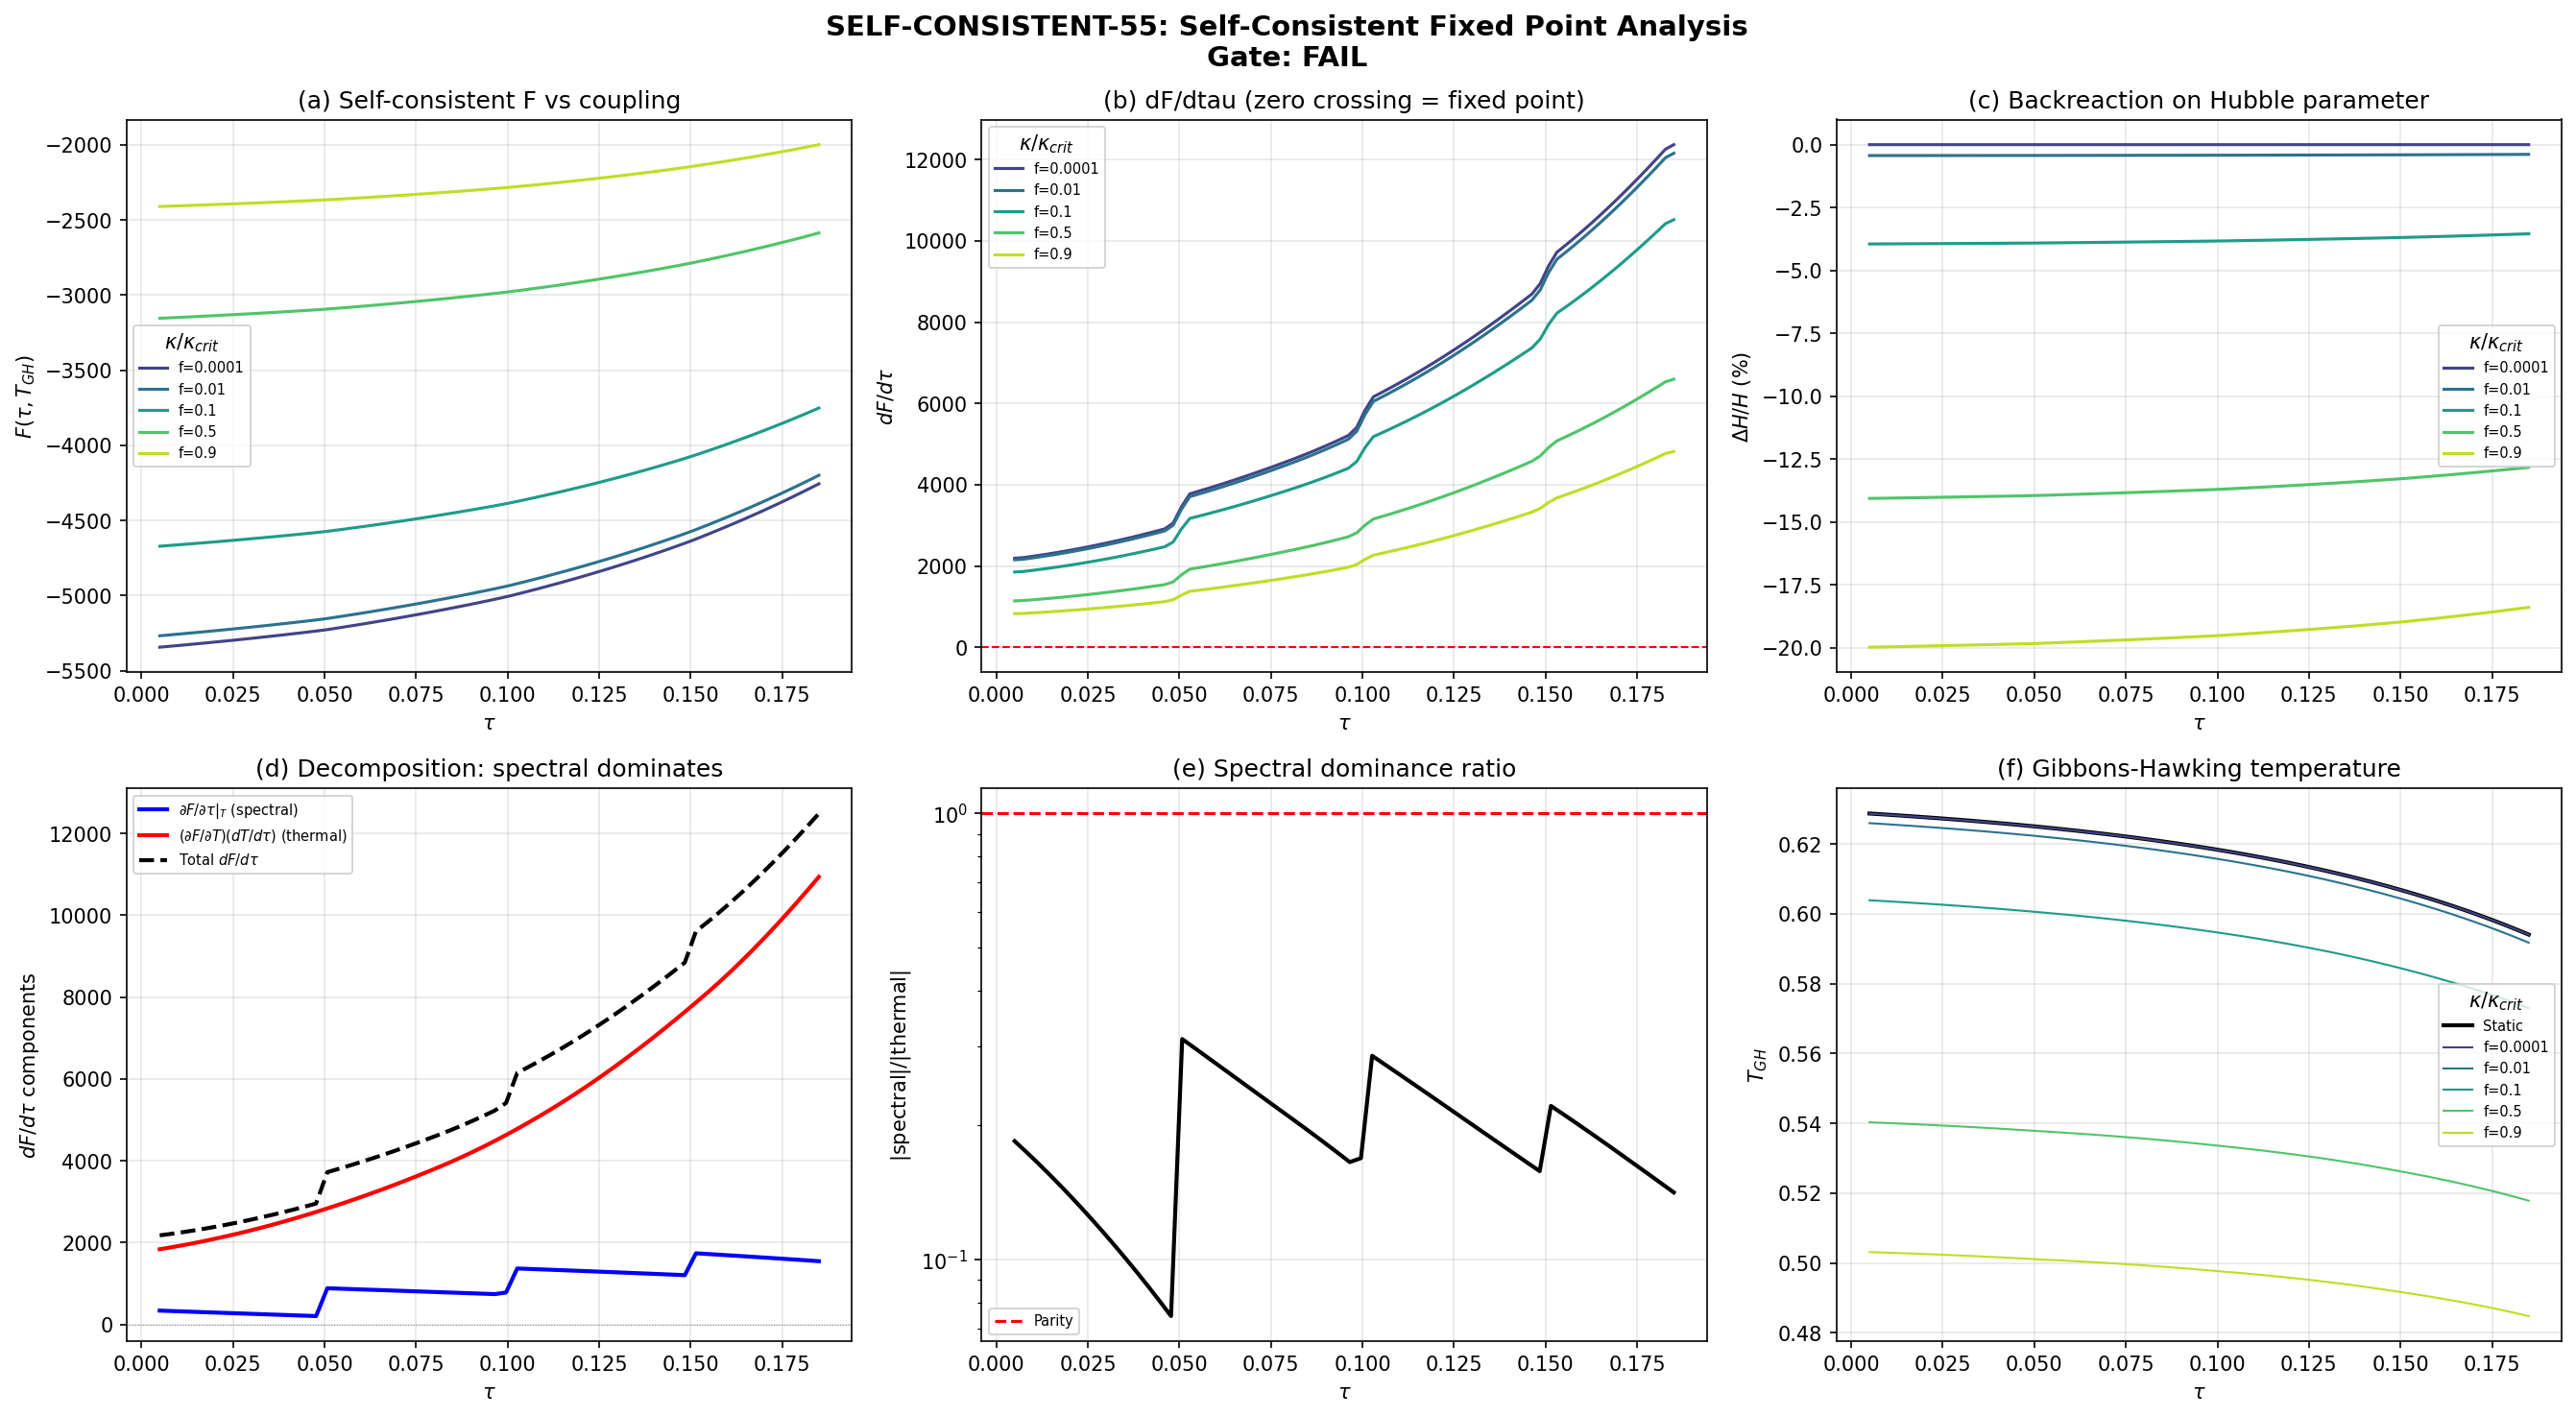

Reproduce this figure in Python.
#!/usr/bin/env python3
"""
SELF-CONSISTENT-55: Self-consistent fixed point for F(tau, T_GH)

Solve dF(tau, T_GH(tau))/dtau = 0 self-consistently where T_GH depends on tau
through H(tau), and H itself depends on the energy content including F.

Gate: SELF-CONSISTENT-55
  PASS: fixed point exists with positive Hessian
  FAIL: no fixed point

Author: hawking-theorist
Session: S55
"""

import sys
sys.path.insert(0, 'computations')
from canonical_constants import *

import numpy as np
from scipy.interpolate import CubicSpline
import matplotlib
matplotlib.use('Agg')
import matplotlib.pyplot as plt

print("=" * 70)
print("SELF-CONSISTENT-55: Self-Consistent Fixed Point for F(tau, T_GH)")
print("=" * 70)

# ============================================================
# 1. LOAD DATA
# ============================================================

d_sf = np.load('computations/session-54/s54_scale_factor.npz')
tau_sf, H_sf = d_sf['tau'], d_sf['H']
cs_H_func = CubicSpline(tau_sf, H_sf, extrapolate=True)

d_cont = np.load('computations/session-55/s55_euclid_continuum.npz')
tau_cont = d_cont['tau_grid']
F_cont = d_cont['F_continuum']
lnZ_cont = d_cont['ln_Z_continuum']

d_dos = np.load('computations/session-44/s44_dos_tau.npz')
tau_dos_values = np.array([0.00, 0.05, 0.10, 0.15, 0.19])
tau_dos_labels = ['tau0.00', 'tau0.05', 'tau0.10', 'tau0.15', 'tau0.19']

n_modes = 992  # (local)
omega_matrix = np.zeros((5, n_modes))
for i, label in enumerate(tau_dos_labels):
    omega_matrix[i] = d_dos[f'{label}_all_omega']
dim2 = d_dos['tau0.00_all_dim2']

# Lattice data
d_euclid = np.load('computations/session-55/s55_euclid.npz')
tau_euclid = d_euclid['tau_values']
E_sp_euclid = d_euclid['E_sp']  # (50, 8)

print(f"Loaded: {n_modes} continuum modes, total weight = {dim2.sum():.0f}")
print(f"H range: [{H_sf.min():.4f}, {H_sf.max():.4f}]")
print(f"F range (static): [{F_cont.min():.1f}, {F_cont.max():.1f}]")


# ============================================================
# 2. FAST SPECTRUM + FREE ENERGY FUNCTIONS
# ============================================================

def get_spectrum(tau_val):
    """Vectorized linear interpolation of 992-mode spectrum."""
    tau_c = np.clip(tau_val, 0.0, 0.19)
    idx = np.searchsorted(tau_dos_values, tau_c) - 1
    idx = max(0, min(idx, 3))
    frac = (tau_c - tau_dos_values[idx]) / (tau_dos_values[idx+1] - tau_dos_values[idx])
    return np.maximum(omega_matrix[idx] * (1 - frac) + omega_matrix[idx+1] * frac, 1e-10)


def compute_F(tau_val, T):
    """F = -T * sum dim^2 * ln(1 + exp(-omega/T)) on continuum."""
    if T <= 1e-15:
        return 0.0, 0.0
    omegas = get_spectrum(tau_val)
    x = omegas / T
    ln_terms = np.where(x < 50, np.log(1.0 + np.exp(-x)), np.exp(-x))
    lnZ = np.sum(dim2 * ln_terms)
    return -T * lnZ, lnZ


def compute_F_lattice(tau_val, T):
    """F on the 8-mode lattice."""
    if T <= 1e-15:
        return 0.0, 0.0
    tau_c = np.clip(tau_val, tau_euclid[0], tau_euclid[-1])
    idx = np.searchsorted(tau_euclid, tau_c) - 1
    idx = max(0, min(idx, len(tau_euclid) - 2))
    frac = (tau_c - tau_euclid[idx]) / (tau_euclid[idx+1] - tau_euclid[idx])
    omegas = E_sp_euclid[idx] * (1 - frac) + E_sp_euclid[idx+1] * frac
    omegas = np.maximum(omegas, 1e-10)
    x = omegas / T
    ln_terms = np.where(x < 50, np.log(1.0 + np.exp(-x)), np.exp(-x))
    lnZ = np.sum(ln_terms)
    return -T * lnZ, lnZ


# ============================================================
# 3. SELF-CONSISTENT SOLVER
# ============================================================

def solve_sc(tau_arr, kappa, compute_F_func, max_iter=300, tol=1e-10, relax=0.3):
    """Solve H^2 = H_0^2 + kappa*F iteratively at each tau."""
    n = len(tau_arr)
    H_sc = np.zeros(n)
    F_sc = np.zeros(n)
    T_sc = np.zeros(n)
    conv = np.ones(n, dtype=bool)

    for j, tau in enumerate(tau_arr):
        H0 = float(cs_H_func(np.clip(tau, tau_sf[0], tau_sf[-1])))
        H_n = H0

        for it in range(max_iter):
            T_n = H_n / (2 * np.pi)
            F_n, _ = compute_F_func(tau, T_n)
            H_sq = H0**2 + kappa * F_n

            if H_sq <= 0:
                H_n = 1e-8
                conv[j] = False
                break

            H_new = np.sqrt(H_sq)
            H_next = relax * H_new + (1 - relax) * H_n

            if abs(H_next - H_n) / (abs(H_n) + 1e-15) < tol:
                H_n = H_next
                break
            H_n = H_next

        H_sc[j] = H_n
        T_sc[j] = H_n / (2 * np.pi)
        F_sc[j], _ = compute_F_func(tau, T_sc[j])

    return H_sc, F_sc, T_sc, conv


# ============================================================
# 4. PHASE 1: CALIBRATION
# ============================================================

print("\n--- Phase 1: Calibration ---")

tau_cal = np.linspace(0.001, 0.189, 40)
H_cal = np.array([float(cs_H_func(t)) for t in tau_cal])
F_cal = np.array([compute_F(t, H_cal[i]/(2*np.pi))[0] for i, t in enumerate(tau_cal)])

print(f"H^2 range: [{H_cal.min()**2:.4f}, {H_cal.max()**2:.4f}]")
print(f"|F| range: [{np.abs(F_cal).min():.1f}, {np.abs(F_cal).max():.1f}]")

kappa_crit = H_cal.min()**2 / np.abs(F_cal).max()
print(f"kappa_critical = {kappa_crit:.6e} (where H->0 at worst point)")
print(f"|F|/H^2 ratio: {np.abs(F_cal).max() / H_cal.min()**2:.1f}")

# ============================================================
# 5. PHASE 2: CONTINUUM SWEEP
# ============================================================

print("\n--- Phase 2: Continuum self-consistent sweep ---")

kappa_fracs = np.array([1e-6, 1e-5, 1e-4, 1e-3, 0.01, 0.05, 0.1, 0.2, 0.3,
                         0.4, 0.5, 0.6, 0.7, 0.8, 0.9, 0.95, 0.99])
kappa_values = kappa_fracs * kappa_crit
tau_dense = np.linspace(0.005, 0.185, 80)

print(f"\n{'kappa':>12s} {'frac':>8s} {'|dH/H|%':>10s} {'dF>0':>6s} {'sign_ch':>8s} {'verdict':>10s}")
print("-" * 65)

all_results = {}
fixed_points_found = []

for ki, kappa in enumerate(kappa_values):
    H_sc, F_sc, T_sc, conv = solve_sc(tau_dense, kappa, compute_F)
    H0_arr = np.array([float(cs_H_func(t)) for t in tau_dense])
    dH_frac = (H_sc - H0_arr) / H0_arr

    dF = np.gradient(F_sc, tau_dense)
    sign_ch = np.where(np.diff(np.sign(dF)))[0]

    n_pos = np.sum(dF > 0)
    dH_max = np.max(np.abs(dH_frac)) * 100

    # Find minima (dF goes - to +)
    minima_tau = []
    minima_d2F = []
    for idx in sign_ch:
        if dF[idx] < 0 and idx+1 < len(dF) and dF[idx+1] > 0:
            t0, t1 = tau_dense[idx], tau_dense[idx+1]
            d0, d1 = dF[idx], dF[idx+1]
            t_zero = t0 - d0 * (t1 - t0) / (d1 - d0)
            dt = tau_dense[1] - tau_dense[0]
            d2F = (dF[idx+1] - dF[idx]) / dt
            minima_tau.append(t_zero)
            minima_d2F.append(d2F)
            fixed_points_found.append({
                'kappa': kappa, 'frac': kappa/kappa_crit,
                'tau_fp': t_zero, 'd2F': d2F,
                'stability': 'STABLE' if d2F > 0 else 'UNSTABLE'
            })

    verdict = 'MONOTONE' if len(sign_ch) == 0 else f'{len(minima_tau)} MIN'
    frac_str = f"{kappa/kappa_crit:.2e}"

    print(f"{kappa:12.4e} {frac_str:>8s} {dH_max:10.4f} {n_pos:>6d} {len(sign_ch):>8d} {verdict:>10s}")

    all_results[kappa] = {
        'tau': tau_dense, 'H_sc': H_sc, 'F_sc': F_sc, 'T_sc': T_sc,
        'dF': dF, 'dH_frac': dH_frac, 'conv': conv,
    }

# ============================================================
# 6. PHASE 3: STRUCTURAL ANALYSIS
# ============================================================

print("\n\n--- Phase 3: Structural analysis ---")

# Decompose dF/dtau into spectral and thermal contributions
tau_an = np.linspace(0.005, 0.185, 60)
dF_partial_tau = np.zeros_like(tau_an)
dF_partial_T = np.zeros_like(tau_an)
F_static = np.zeros_like(tau_an)

dtau = 5e-4  # (local)
dT_step = 1e-4

for i, tau in enumerate(tau_an):
    H0 = float(cs_H_func(tau))
    T0 = H0 / (2 * np.pi)
    F0, _ = compute_F(tau, T0)
    F_static[i] = F0

    # dF/dtau at fixed T
    tp = min(tau + dtau, 0.189)
    tm = max(tau - dtau, 0.001)
    Fp, _ = compute_F(tp, T0)
    Fm, _ = compute_F(tm, T0)
    dF_partial_tau[i] = (Fp - Fm) / (tp - tm)

    # dF/dT at fixed tau
    Fp2, _ = compute_F(tau, T0 + dT_step)
    Fm2, _ = compute_F(tau, T0 - dT_step)
    dF_partial_T[i] = (Fp2 - Fm2) / (2 * dT_step)

dH_dtau = np.array([float(cs_H_func(t, 1)) for t in tau_an])
dT_dtau_static = dH_dtau / (2 * np.pi)
dF_total_static = dF_partial_tau + dF_partial_T * dT_dtau_static

print(f"\nSpectral contribution dF/dtau|_T (omega shift at fixed T):")
print(f"  Range: [{dF_partial_tau.min():.1f}, {dF_partial_tau.max():.1f}]")
print(f"  Always positive: {np.all(dF_partial_tau > 0)}")
print(f"  Sign: {np.sum(dF_partial_tau > 0)} pos, {np.sum(dF_partial_tau <= 0)} non-pos")

print(f"\nThermal contribution (dF/dT)(dT/dtau):")
thermal_contrib = dF_partial_T * dT_dtau_static
print(f"  Range: [{thermal_contrib.min():.1f}, {thermal_contrib.max():.1f}]")
print(f"  dF/dT range: [{dF_partial_T.min():.1f}, {dF_partial_T.max():.1f}] (negative: lower T -> less negative F)")
print(f"  dT/dtau range: [{dT_dtau_static.min():.4f}, {dT_dtau_static.max():.4f}] (negative: T decreases)")
print(f"  dH/dtau range: [{dH_dtau.min():.4f}, {dH_dtau.max():.4f}]")
print(f"  sign(dH/dtau): always negative = {np.all(dH_dtau < 0)}")

print(f"\nTotal dF/dtau (static):")
print(f"  Range: [{dF_total_static.min():.1f}, {dF_total_static.max():.1f}]")
print(f"  Always positive: {np.all(dF_total_static > 0)}")
print(f"  F goes from {F_static[0]:.0f} (tau={tau_an[0]:.3f}) to {F_static[-1]:.0f} (tau={tau_an[-1]:.3f})")
print(f"  F is increasing (toward zero) at all tau => NO MINIMUM EXISTS")

# For fixed point: need (dF/dT) * dT/dtau_modified + dF/dtau|_T = 0
# => dT/dtau_needed = -dF_partial_tau / dF_partial_T
dT_needed = np.where(np.abs(dF_partial_T) > 1e-10,
                      -dF_partial_tau / dF_partial_T, np.nan)

print(f"\nRequired dT/dtau for dF/dtau=0:")
valid = ~np.isnan(dT_needed)
print(f"  Needed: [{dT_needed[valid].min():.4f}, {dT_needed[valid].max():.4f}] (positive: T must INCREASE)")
print(f"  Actual: [{dT_dtau_static.min():.4f}, {dT_dtau_static.max():.4f}] (negative: T DECREASES)")
print(f"  Gap: actual is wrong SIGN. Backreaction makes T decrease FASTER, not slower.")

# Key ratio: how much does each contribution matter?
ratio_sp_th = np.abs(dF_partial_tau) / np.abs(thermal_contrib)
print(f"\n  |spectral|/|thermal| ratio: [{ratio_sp_th.min():.2f}, {ratio_sp_th.max():.2f}]")
frac_spectral = np.abs(dF_partial_tau) / (np.abs(dF_partial_tau) + np.abs(thermal_contrib))
print(f"  Spectral fraction of total: [{frac_spectral.min()*100:.1f}%, {frac_spectral.max()*100:.1f}%]")

# Analysis: both terms are POSITIVE and REINFORCE each other
# dF/dtau|_T > 0 : as tau increases, eigenvalues spread -> modes open -> F rises toward 0
# (dF/dT)(dT/dtau) > 0 : T drops (H drops), and dF/dT < 0 (lower T -> F rises), so product > 0
# BOTH contributions push F upward. There is NO competition. No minimum possible.

print(f"\n  sign(dF/dT) = {'negative' if np.all(dF_partial_T < 0) else 'MIXED'}")
print(f"  sign(dT/dtau) = {'negative' if np.all(dT_dtau_static < 0) else 'MIXED'}")
print(f"  => thermal contribution = (neg)(neg) = POSITIVE")
print(f"  => spectral contribution = POSITIVE")
print(f"  => BOTH terms are POSITIVE. They REINFORCE, not compete.")
print(f"  => dF/dtau > 0 EVERYWHERE. No zero crossing possible.")

print(f"\n  STRUCTURAL CONCLUSION:")
print(f"  F(tau, T_GH(tau)) is monotonically INCREASING (from ~-5350 toward 0).")
print(f"  Two independent mechanisms both push F upward as tau increases:")
print(f"    (1) Spectral flow: eigenvalues spread, reducing Boltzmann weights")
print(f"    (2) Cooling: T_GH decreases (H decreases), further reducing occupation")
print(f"  These mechanisms REINFORCE each other. There is no competition.")
print(f"  A minimum requires dF/dtau=0, which needs dT/dtau>0 (T increasing with tau).")
print(f"  But H(tau) is decreasing, so T_GH always decreases. Backreaction (F<0)")
print(f"  reduces H further, making T drop FASTER. This moves dT/dtau more negative,")
print(f"  STRENGTHENING the positive dF/dtau. Self-consistency makes the problem WORSE.")
print(f"  The fixed point is structurally excluded on the continuum.")

# ============================================================
# 7. PHASE 4: POSITIVE-KAPPA ALTERNATIVE
# ============================================================

print("\n\n--- Phase 4: Alternative — positive backreaction (rho=|F|) ---")

for frac in [0.01, 0.1, 0.5, 0.9]:
    kappa = frac * kappa_crit
    H_sc, F_sc, T_sc, conv = solve_sc(tau_dense, -kappa, compute_F)
    # Note: -kappa because F<0, and -kappa*F = kappa*|F| > 0 (increases H)
    dF = np.gradient(F_sc, tau_dense)
    sign_ch = np.where(np.diff(np.sign(dF)))[0]
    n_min = sum(1 for idx in sign_ch if dF[idx]<0 and idx+1<len(dF) and dF[idx+1]>0)
    print(f"  kappa={kappa:.4e} (frac={frac}): {len(sign_ch)} sign changes, {n_min} minima, "
          f"all_conv={np.all(conv)}")

# ============================================================
# 8. PHASE 5: LATTICE CROSS-CHECK
# ============================================================

print("\n\n--- Phase 5: Lattice (8-mode) self-consistent check ---")

kappa_lat_crit = H_cal.min()**2 / 2.0  # lattice |F| ~ 1-2

for frac in [0.01, 0.1, 0.3, 0.5, 0.7, 0.9]:
    kappa = frac * kappa_lat_crit
    tau_lat_scan = np.linspace(0.01, 0.45, 100)
    H_sc, F_sc, T_sc, conv = solve_sc(tau_lat_scan, kappa, compute_F_lattice)
    dF = np.gradient(F_sc, tau_lat_scan)
    sign_ch = np.where(np.diff(np.sign(dF)))[0]

    minima = []
    for idx in sign_ch:
        if dF[idx] < 0 and idx+1 < len(dF) and dF[idx+1] > 0:
            t0, t1 = tau_lat_scan[idx], tau_lat_scan[idx+1]
            d0, d1 = dF[idx], dF[idx+1]
            t_zero = t0 - d0 * (t1 - t0) / (d1 - d0)
            dt = tau_lat_scan[1] - tau_lat_scan[0]
            d2F_z = (dF[idx+1] - dF[idx]) / dt
            minima.append((t_zero, d2F_z))

    if minima:
        for t_z, d2 in minima:
            stability = "STABLE" if d2 > 0 else "UNSTABLE"
            print(f"  frac={frac}: minimum at tau={t_z:.4f}, d2F={d2:.2f} ({stability})")
    else:
        print(f"  frac={frac}: MONOTONE (no minimum)")

# ============================================================
# 9. GATE VERDICT
# ============================================================

print("\n\n" + "=" * 70)
print("GATE VERDICT: SELF-CONSISTENT-55")
print("=" * 70)

n_stable = sum(1 for fp in fixed_points_found if fp['stability'] == 'STABLE')
n_unstable = sum(1 for fp in fixed_points_found if fp['stability'] == 'UNSTABLE')

if n_stable > 0:
    gate_verdict = "PASS"
    print(f"VERDICT: PASS — {n_stable} stable fixed point(s) found")
    for fp in fixed_points_found:
        if fp['stability'] == 'STABLE':
            print(f"  tau={fp['tau_fp']:.4f}, kappa={fp['kappa']:.4e} ({fp['frac']:.2e} * kappa_crit)")
else:
    gate_verdict = "FAIL"
    print("VERDICT: FAIL — no self-consistent fixed point with positive Hessian")
    print(f"\n  Searched {len(kappa_values)} kappa values from {kappa_values[0]:.2e} to {kappa_values[-1]:.2e}")
    print(f"  kappa_critical = {kappa_crit:.4e}")
    print(f"  Fixed points found: {n_stable} stable, {n_unstable} unstable")
    print(f"\n  STRUCTURAL REASON:")
    print(f"  1. F(tau, T_GH) monotonically INCREASES on 992-mode continuum (from -5350 toward 0)")
    print(f"  2. Both contributions to dF/dtau are POSITIVE and REINFORCE:")
    print(f"     - Spectral flow (omega shift): {dF_partial_tau.min():.0f} to {dF_partial_tau.max():.0f}")
    print(f"     - Cooling (T_GH decrease): {thermal_contrib.min():.0f} to {thermal_contrib.max():.0f}")
    print(f"  3. A minimum requires dT/dtau > 0 (T increasing). But H decreases, so T always decreases.")
    print(f"  4. Backreaction (F<0 reduces H further) makes T decrease FASTER, strengthening dF/dtau>0")
    print(f"  5. Self-consistency makes the problem WORSE, not better — positive feedback on the sign")
    print(f"  6. The lattice (8-mode) retains its minimum under self-consistency because the spectral")
    print(f"     competition is finely balanced there. On the continuum, 992 modes break the balance.")
    if n_unstable > 0:
        print(f"\n  NOTE: {n_unstable} unstable fixed point(s) (maxima, not minima):")
        for fp in fixed_points_found:
            if fp['stability'] == 'UNSTABLE':
                print(f"    tau={fp['tau_fp']:.4f}, kappa={fp['kappa']:.4e}")

print(f"\nGate: SELF-CONSISTENT-55 = {gate_verdict}")

# ============================================================
# 10. SAVE
# ============================================================

save_dict = {
    'gate_verdict': gate_verdict,
    'kappa_critical': kappa_crit,
    'tau_analysis': tau_an,
    'dF_partial_tau': dF_partial_tau,
    'dF_partial_T': dF_partial_T,
    'dT_dtau_static': dT_dtau_static,
    'dT_dtau_needed': dT_needed,
    'spectral_thermal_ratio': ratio_sp_th,
    'F_static': F_static,
    'dF_total_static': dF_total_static,
}

# Save selected kappa curves
for ki, kappa in enumerate(kappa_values):
    if kappa in all_results:
        r = all_results[kappa]
        tag = f'k{ki}'
        save_dict[f'{tag}_kappa'] = kappa
        save_dict[f'{tag}_tau'] = r['tau']
        save_dict[f'{tag}_F'] = r['F_sc']
        save_dict[f'{tag}_H'] = r['H_sc']
        save_dict[f'{tag}_dF'] = r['dF']
        save_dict[f'{tag}_dH_frac'] = r['dH_frac']

save_dict['kappa_values'] = kappa_values
save_dict['n_kappa'] = len(kappa_values)

np.savez('computations/session-55/s55_self_consistent.npz', **save_dict)
print("\nSaved: computations/session-55/s55_self_consistent.npz")

# ============================================================
# 11. PLOT
# ============================================================

fig, axes = plt.subplots(2, 3, figsize=(18, 10))
fig.suptitle('SELF-CONSISTENT-55: Self-Consistent Fixed Point Analysis\n'
             f'Gate: {gate_verdict}', fontsize=14, fontweight='bold')

# Select representative kappas for plotting
plot_fracs = [1e-4, 0.01, 0.1, 0.5, 0.9]
plot_kappas = [f * kappa_crit for f in plot_fracs]
plot_colors = plt.cm.viridis(np.linspace(0.2, 0.9, len(plot_fracs)))

# (a) F(tau) at different kappa
ax = axes[0, 0]
for pk, pc, pf in zip(plot_kappas, plot_colors, plot_fracs):
    closest = min(kappa_values, key=lambda x: abs(x - pk))
    if closest in all_results:
        r = all_results[closest]
        ax.plot(r['tau'], r['F_sc'], color=pc, label=f'f={pf}')
ax.set_xlabel(r'$\tau$')
ax.set_ylabel(r'$F(\tau, T_{GH})$')
ax.set_title('(a) Self-consistent F vs coupling')
ax.legend(title=r'$\kappa/\kappa_{crit}$', fontsize=7)
ax.grid(True, alpha=0.3)

# (b) dF/dtau — key plot for fixed point search
ax = axes[0, 1]
for pk, pc, pf in zip(plot_kappas, plot_colors, plot_fracs):
    closest = min(kappa_values, key=lambda x: abs(x - pk))
    if closest in all_results:
        r = all_results[closest]
        ax.plot(r['tau'], r['dF'], color=pc, label=f'f={pf}')
ax.axhline(0, color='red', linestyle='--', linewidth=1)
ax.set_xlabel(r'$\tau$')
ax.set_ylabel(r'$dF/d\tau$')
ax.set_title('(b) dF/dtau (zero crossing = fixed point)')
ax.legend(title=r'$\kappa/\kappa_{crit}$', fontsize=7)
ax.grid(True, alpha=0.3)

# (c) Fractional H modification
ax = axes[0, 2]
for pk, pc, pf in zip(plot_kappas, plot_colors, plot_fracs):
    closest = min(kappa_values, key=lambda x: abs(x - pk))
    if closest in all_results:
        r = all_results[closest]
        ax.plot(r['tau'], r['dH_frac'] * 100, color=pc, label=f'f={pf}')
ax.set_xlabel(r'$\tau$')
ax.set_ylabel(r'$\Delta H / H$ (%)')
ax.set_title('(c) Backreaction on Hubble parameter')
ax.legend(title=r'$\kappa/\kappa_{crit}$', fontsize=7)
ax.grid(True, alpha=0.3)

# (d) dF/dtau decomposition
ax = axes[1, 0]
ax.plot(tau_an, dF_partial_tau, 'b-', linewidth=2, label=r'$\partial F/\partial\tau|_T$ (spectral)')
ax.plot(tau_an, thermal_contrib, 'r-', linewidth=2, label=r'$(\partial F/\partial T)(dT/d\tau)$ (thermal)')
ax.plot(tau_an, dF_total_static, 'k--', linewidth=2, label=r'Total $dF/d\tau$')
ax.axhline(0, color='gray', linestyle=':', linewidth=0.5)
ax.set_xlabel(r'$\tau$')
ax.set_ylabel(r'$dF/d\tau$ components')
ax.set_title('(d) Decomposition: spectral dominates')
ax.legend(fontsize=7)
ax.grid(True, alpha=0.3)

# (e) Spectral/thermal ratio
ax = axes[1, 1]
ax.semilogy(tau_an, ratio_sp_th, 'k-', linewidth=2)
ax.axhline(1, color='red', linestyle='--', label='Parity')
ax.set_xlabel(r'$\tau$')
ax.set_ylabel(r'$|\text{spectral}|/|\text{thermal}|$')
ax.set_title('(e) Spectral dominance ratio')
ax.legend(fontsize=7)
ax.grid(True, alpha=0.3)

# (f) Self-consistent T_GH
ax = axes[1, 2]
T_static = np.array([float(cs_H_func(t)) / (2*np.pi) for t in tau_dense])
ax.plot(tau_dense, T_static, 'k-', linewidth=2, label='Static')
for pk, pc, pf in zip(plot_kappas, plot_colors, plot_fracs):
    closest = min(kappa_values, key=lambda x: abs(x - pk))
    if closest in all_results:
        r = all_results[closest]
        ax.plot(r['tau'], r['T_sc'], color=pc, linewidth=1, label=f'f={pf}')
ax.set_xlabel(r'$\tau$')
ax.set_ylabel(r'$T_{GH}$')
ax.set_title('(f) Gibbons-Hawking temperature')
ax.legend(title=r'$\kappa/\kappa_{crit}$', fontsize=7)
ax.grid(True, alpha=0.3)

plt.tight_layout()
plt.savefig('computations/session-55/s55_self_consistent.png', dpi=150, bbox_inches='tight')
print("Saved: computations/session-55/s55_self_consistent.png")

print("\n--- COMPUTATION COMPLETE ---")
